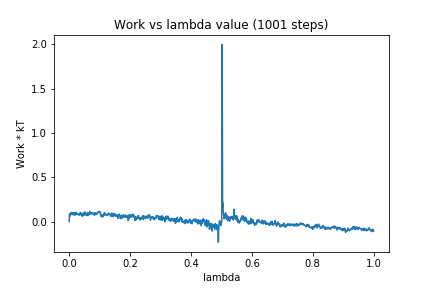

The data file committed next to this chart (first rows):
0, 0.0
1, 0.08573
2, 0.06375
3, 0.07907
4, 0.08829
5, 0.09877
6, 0.08604
7, 0.1048
8, 0.1012
9, 0.1003
10, 0.08516
11, 0.0806
12, 0.09277
13, 0.1014
14, 0.09319
15, 0.07755
16, 0.07873
17, 0.1042
18, 0.07474
19, 0.08735
20, 0.07863
21, 0.08984
22, 0.09921
23, 0.108
24, 0.08802
25, 0.09097
26, 0.08511
27, 0.08726
28, 0.08904
29, 0.09234
30, 0.07668
31, 0.07745
32, 0.09109
33, 0.08328
34, 0.07543
35, 0.09329
36, 0.095
37, 0.106
38, 0.09419
39, 0.08919
40, 0.07307
41, 0.08364
42, 0.07499
43, 0.05965
44, 0.06452
45, 0.07481
46, 0.09881
47, 0.07882
48, 0.09382
49, 0.07577
50, 0.097
51, 0.08062
52, 0.1113
53, 0.1047
54, 0.09716
55, 0.0926
56, 0.06883
57, 0.0884
58, 0.08517
59, 0.09041
60, 0.07502
... 940 more rows
